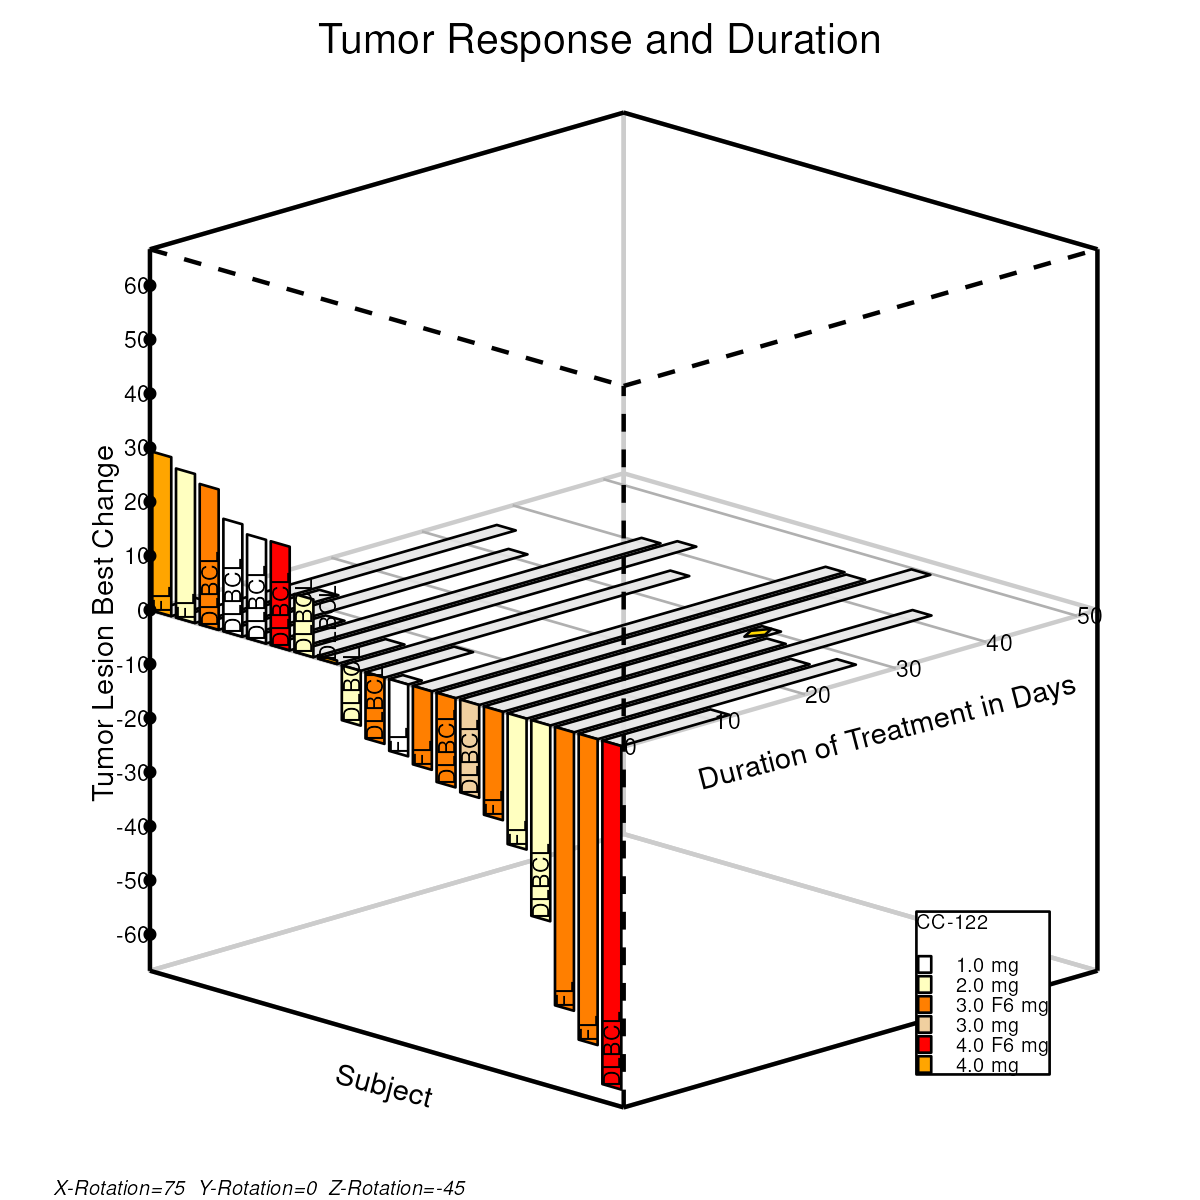

The table this chart was drawn from, first rows:
type, pid, Drug, Code, Lid, yTickVal, zTickVal, xd, yd, xr, yr, xc, yc, xcode, ycode, xAy, yAy, xYv, yYv, xZv, yZv
Duration, 1, 4.0 mg, , , , , -1.407, -0.00183, , , , , , , , , , , , 
Duration, 1, 4.0 mg, , , , , -1.276, 0.03202, , , , , , , , , , , , 
Duration, 1, 4.0 mg, , , , , -1.22, 0.01738, , , , , , , , , , , , 
Duration, 1, 4.0 mg, , , , , -1.351, -0.01647, , , , , , , , , , , , 
Response, 2, 4.0 mg, , , , , , , -1.407, -0.00183, , , , , , , , , , 
Response, 2, 4.0 mg, , , , , , , -1.407, 0.4239, , , , , , , , , , 
Response, 2, 4.0 mg, , , , , , , -1.351, 0.4092, , , , , , , , , , 
Response, 2, 4.0 mg, , , , , , , -1.351, -0.01647, , , , , , , , , , 
Code, , 4.0 mg, FL, , , , , , , , , , -1.379, -0.009151, , , , , , 
Duration, 3, 2.0 mg, , , , , -1.336, -0.02013, , , , , , , , , , , , 
Duration, 3, 2.0 mg, , , , , -0.3788, 0.2277, , , , , , , , , , , , 
Duration, 3, 2.0 mg, , , , , -0.3222, 0.2131, , , , , , , , , , , , 
Duration, 3, 2.0 mg, , , , , -1.28, -0.03477, , , , , , , , , , , , 
Response, 4, 2.0 mg, , , , , , , -1.336, -0.02013, , , , , , , , , , 
Response, 4, 2.0 mg, , , , , , , -1.336, 0.3789, , , , , , , , , , 
Response, 4, 2.0 mg, , , , , , , -1.28, 0.3643, , , , , , , , , , 
Response, 4, 2.0 mg, , , , , , , -1.28, -0.03477, , , , , , , , , , 
Code, , 2.0 mg, FL, , , , , , , , , , -1.308, -0.02745, , , , , , 
Duration, 5, 3.0 F6 mg, , , , , -1.266, -0.03843, , , , , , , , , , , , 
Duration, 5, 3.0 F6 mg, , , , , -0.9082, 0.05409, , , , , , , , , , , , 
Duration, 5, 3.0 F6 mg, , , , , -0.8517, 0.03945, , , , , , , , , , , , 
Duration, 5, 3.0 F6 mg, , , , , -1.209, -0.05307, , , , , , , , , , , , 
Response, 6, 3.0 F6 mg, , , , , , , -1.266, -0.03843, , , , , , , , , , 
Response, 6, 3.0 F6 mg, , , , , , , -1.266, 0.3375, , , , , , , , , , 
Response, 6, 3.0 F6 mg, , , , , , , -1.209, 0.3229, , , , , , , , , , 
Response, 6, 3.0 F6 mg, , , , , , , -1.209, -0.05307, , , , , , , , , , 
Code, , 3.0 F6 mg, DLBCL, , , , , , , , , , -1.237, -0.04575, , , , , , 
Duration, 7, 1.0 mg, , , , , -1.195, -0.05673, , , , , , , , , , , , 
Duration, 7, 1.0 mg, , , , , -0.3437, 0.1636, , , , , , , , , , , , 
Duration, 7, 1.0 mg, , , , , -0.2872, 0.1489, , , , , , , , , , , , 
Duration, 7, 1.0 mg, , , , , -1.138, -0.07137, , , , , , , , , , , , 
Response, 8, 1.0 mg, , , , , , , -1.195, -0.05673, , , , , , , , , , 
Response, 8, 1.0 mg, , , , , , , -1.195, 0.2442, , , , , , , , , , 
Response, 8, 1.0 mg, , , , , , , -1.138, 0.2296, , , , , , , , , , 
Response, 8, 1.0 mg, , , , , , , -1.138, -0.07137, , , , , , , , , , 
Code, , 1.0 mg, DLBCL, , , , , , , , , , -1.167, -0.06405, , , , , , 
Duration, 9, 1.0 mg, , , , , -1.124, -0.07504, , , , , , , , , , , , 
Duration, 9, 1.0 mg, , , , , -0.89, -0.01439, , , , , , , , , , , , 
Duration, 9, 1.0 mg, , , , , -0.8334, -0.02903, , , , , , , , , , , , 
Duration, 9, 1.0 mg, , , , , -1.068, -0.08968, , , , , , , , , , , , 
Response, 10, 1.0 mg, , , , , , , -1.124, -0.07504, , , , , , , , , , 
Response, 10, 1.0 mg, , , , , , , -1.124, 0.2025, , , , , , , , , , 
Response, 10, 1.0 mg, , , , , , , -1.068, 0.1879, , , , , , , , , , 
Response, 10, 1.0 mg, , , , , , , -1.068, -0.08968, , , , , , , , , , 
Code, , 1.0 mg, DLBCL, , , , , , , , , , -1.096, -0.08236, , , , , , 
Duration, 11, 4.0 F6 mg, , , , , -1.054, -0.09334, , , , , , , , , , , , 
Duration, 11, 4.0 F6 mg, , , , , 0.05334, 0.1932, , , , , , , , , , , , 
Duration, 11, 4.0 F6 mg, , , , , 0.1099, 0.1785, , , , , , , , , , , , 
Duration, 11, 4.0 F6 mg, , , , , -0.997, -0.108, , , , , , , , , , , , 
Response, 12, 4.0 F6 mg, , , , , , , -1.054, -0.09334, , , , , , , , , , 
Response, 12, 4.0 F6 mg, , , , , , , -1.054, 0.1841, , , , , , , , , , 
Response, 12, 4.0 F6 mg, , , , , , , -0.997, 0.1694, , , , , , , , , , 
Response, 12, 4.0 F6 mg, , , , , , , -0.997, -0.108, , , , , , , , , , 
Code, , 4.0 F6 mg, DLBCL, , , , , , , , , , -1.025, -0.1007, , , , , , 
Duration, 13, 2.0 mg, , , , , -0.9829, -0.1116, , , , , , , , , , , , 
Duration, 13, 2.0 mg, , , , , 0.1602, 0.1842, , , , , , , , , , , , 
Duration, 13, 2.0 mg, , , , , 0.2168, 0.1696, , , , , , , , , , , , 
Duration, 13, 2.0 mg, , , , , -0.9263, -0.1263, , , , , , , , , , , , 
Response, 14, 2.0 mg, , , , , , , -0.9829, -0.1116, , , , , , , , , , 
Response, 14, 2.0 mg, , , , , , , -0.9829, 0.04289, , , , , , , , , , 
... 184 more rows
